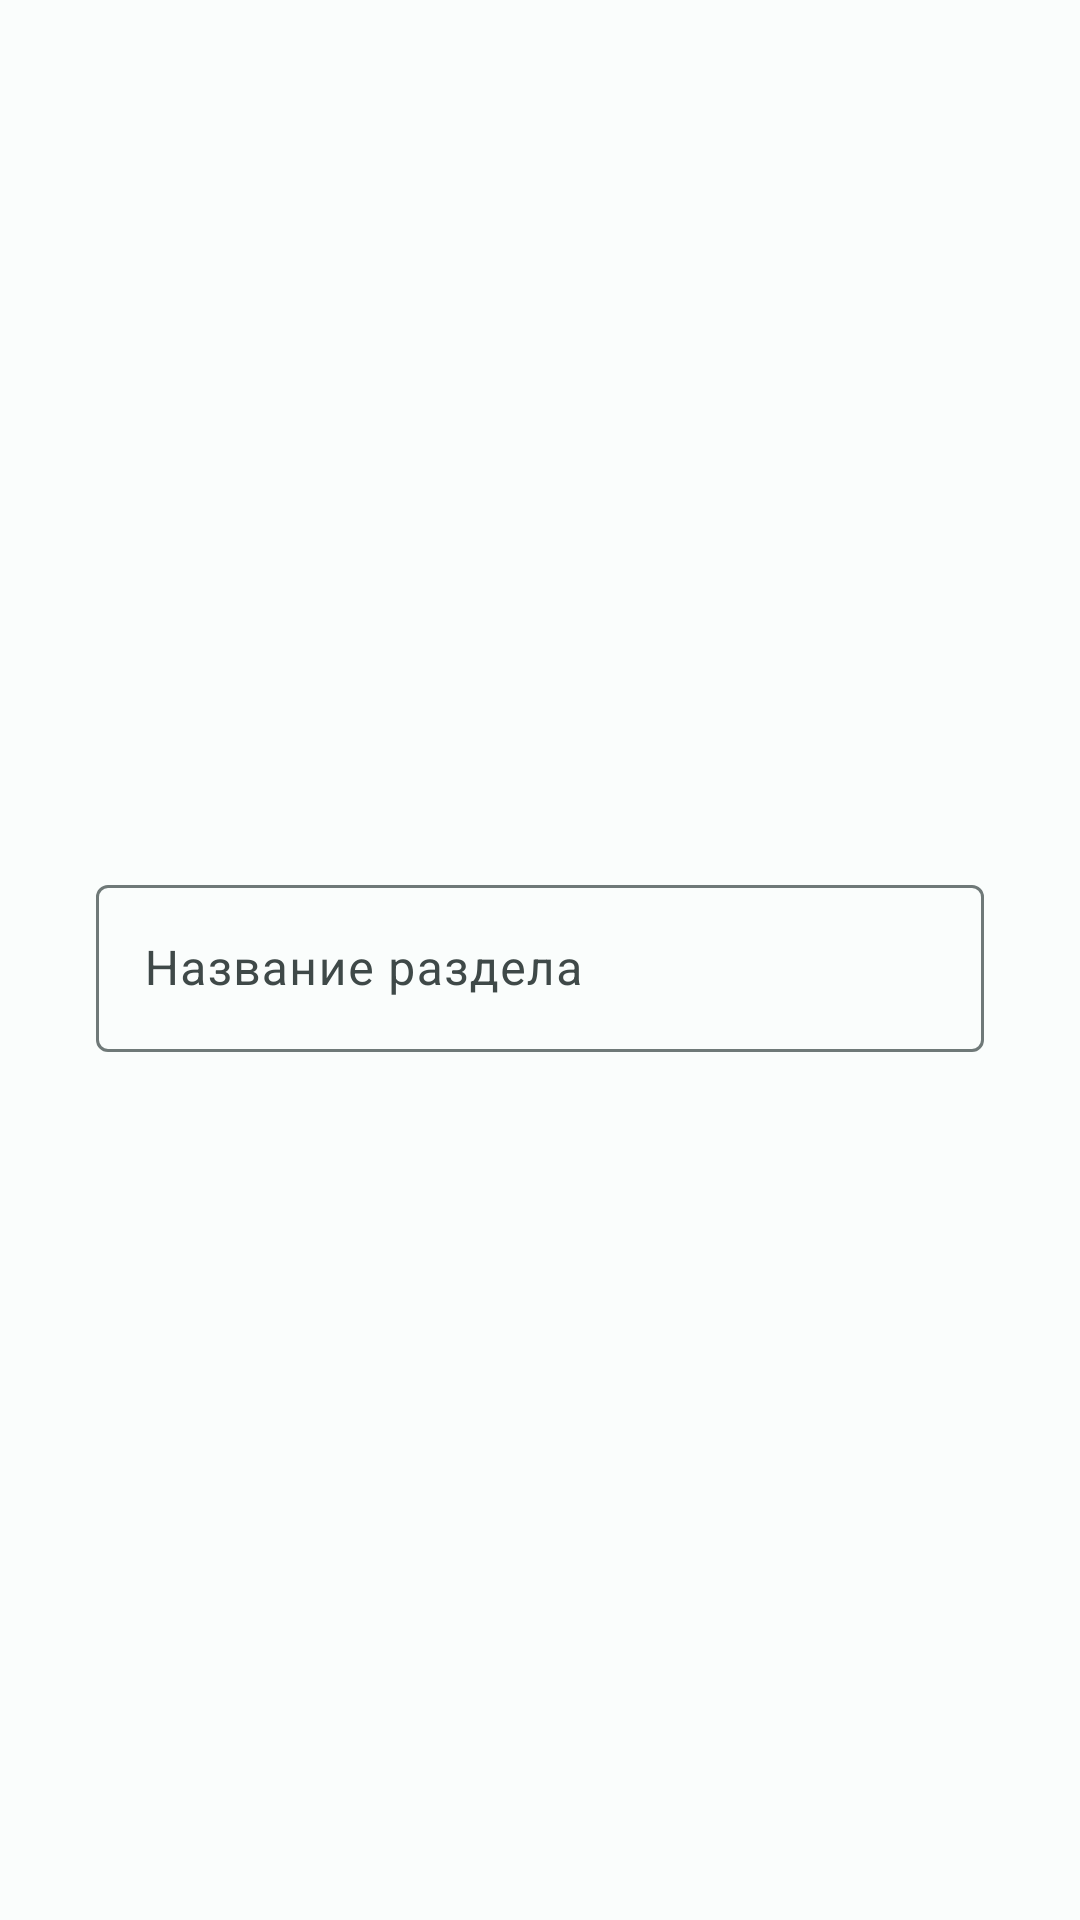

Write the Android layout XML for this screen, with the resource values it uses.
<!-- AndroidManifest.xml: application theme Theme.Polysenderandroid -->
<!-- res/layout/fragment_creation_section.xml -->
<?xml version="1.0" encoding="utf-8"?>
<androidx.constraintlayout.widget.ConstraintLayout xmlns:android="http://schemas.android.com/apk/res/android"
    xmlns:app="http://schemas.android.com/apk/res-auto"
    xmlns:tools="http://schemas.android.com/tools"
    android:layout_width="match_parent"
    android:layout_height="match_parent"
    tools:context=".ui.attributes.creationSection.CreationSectionFragment">

    <com.google.android.material.textfield.TextInputLayout
        android:id="@+id/text_field_section_name"
        android:layout_width="match_parent"
        android:layout_height="wrap_content"
        android:layout_marginStart="32dp"
        android:layout_marginEnd="32dp"
        app:layout_constraintBottom_toBottomOf="parent"
        app:layout_constraintEnd_toEndOf="parent"
        app:layout_constraintStart_toStartOf="parent"
        app:layout_constraintTop_toTopOf="parent"
        app:layout_constraintVertical_chainStyle="spread_inside"
        android:hint="@string/hint_section_name">

        <com.google.android.material.textfield.TextInputEditText
            android:id="@+id/edit_text_section_name"
            android:layout_width="match_parent"
            android:layout_height="wrap_content" />

    </com.google.android.material.textfield.TextInputLayout>

</androidx.constraintlayout.widget.ConstraintLayout>
<!-- resources referenced by this layout -->
<resources>
  <string name="hint_section_name">Название раздела</string>
  <style name="Theme.Polysenderandroid" parent="Base.Theme.Polysenderandroid" />
  <color name="md_theme_light_primary">#006A69</color>
  <color name="md_theme_light_onPrimary">#FFFFFF</color>
  <color name="md_theme_light_primaryContainer">#006A69</color>
  <color name="md_theme_light_onPrimaryContainer">#FFFFFF</color>
  <color name="md_theme_light_secondary">#4A6362</color>
  <color name="md_theme_light_onSecondary">#FFFFFF</color>
  <color name="md_theme_light_secondaryContainer">#CCE8E7</color>
  <color name="md_theme_light_onSecondaryContainer">#051F1F</color>
  <color name="md_theme_light_tertiary">#4B607C</color>
  <color name="md_theme_light_onTertiary">#FFFFFF</color>
  <color name="md_theme_light_tertiaryContainer">#D2E4FF</color>
  <color name="md_theme_light_onTertiaryContainer">#031C35</color>
  <color name="md_theme_light_error">#BA1A1A</color>
  <color name="md_theme_light_onError">#FFFFFF</color>
  <color name="md_theme_light_errorContainer">#FFDAD6</color>
  <color name="md_theme_light_onErrorContainer">#410002</color>
  <color name="md_theme_light_background">#FAFDFC</color>
  <color name="md_theme_light_onBackground">#191C1C</color>
  <color name="md_theme_light_surface">#FAFDFC</color>
  <color name="md_theme_light_onSurface">#191C1C</color>
  <color name="md_theme_light_surfaceVariant">#DAE5E3</color>
  <color name="md_theme_light_onSurfaceVariant">#3F4948</color>
  <color name="md_theme_light_outline">#6F7978</color>
  <color name="md_theme_light_inverseSurface">#2D3131</color>
  <color name="md_theme_light_inverseOnSurface">#EFF1F0</color>
  <color name="md_theme_light_inversePrimary">#4DDAD8</color>
</resources>
